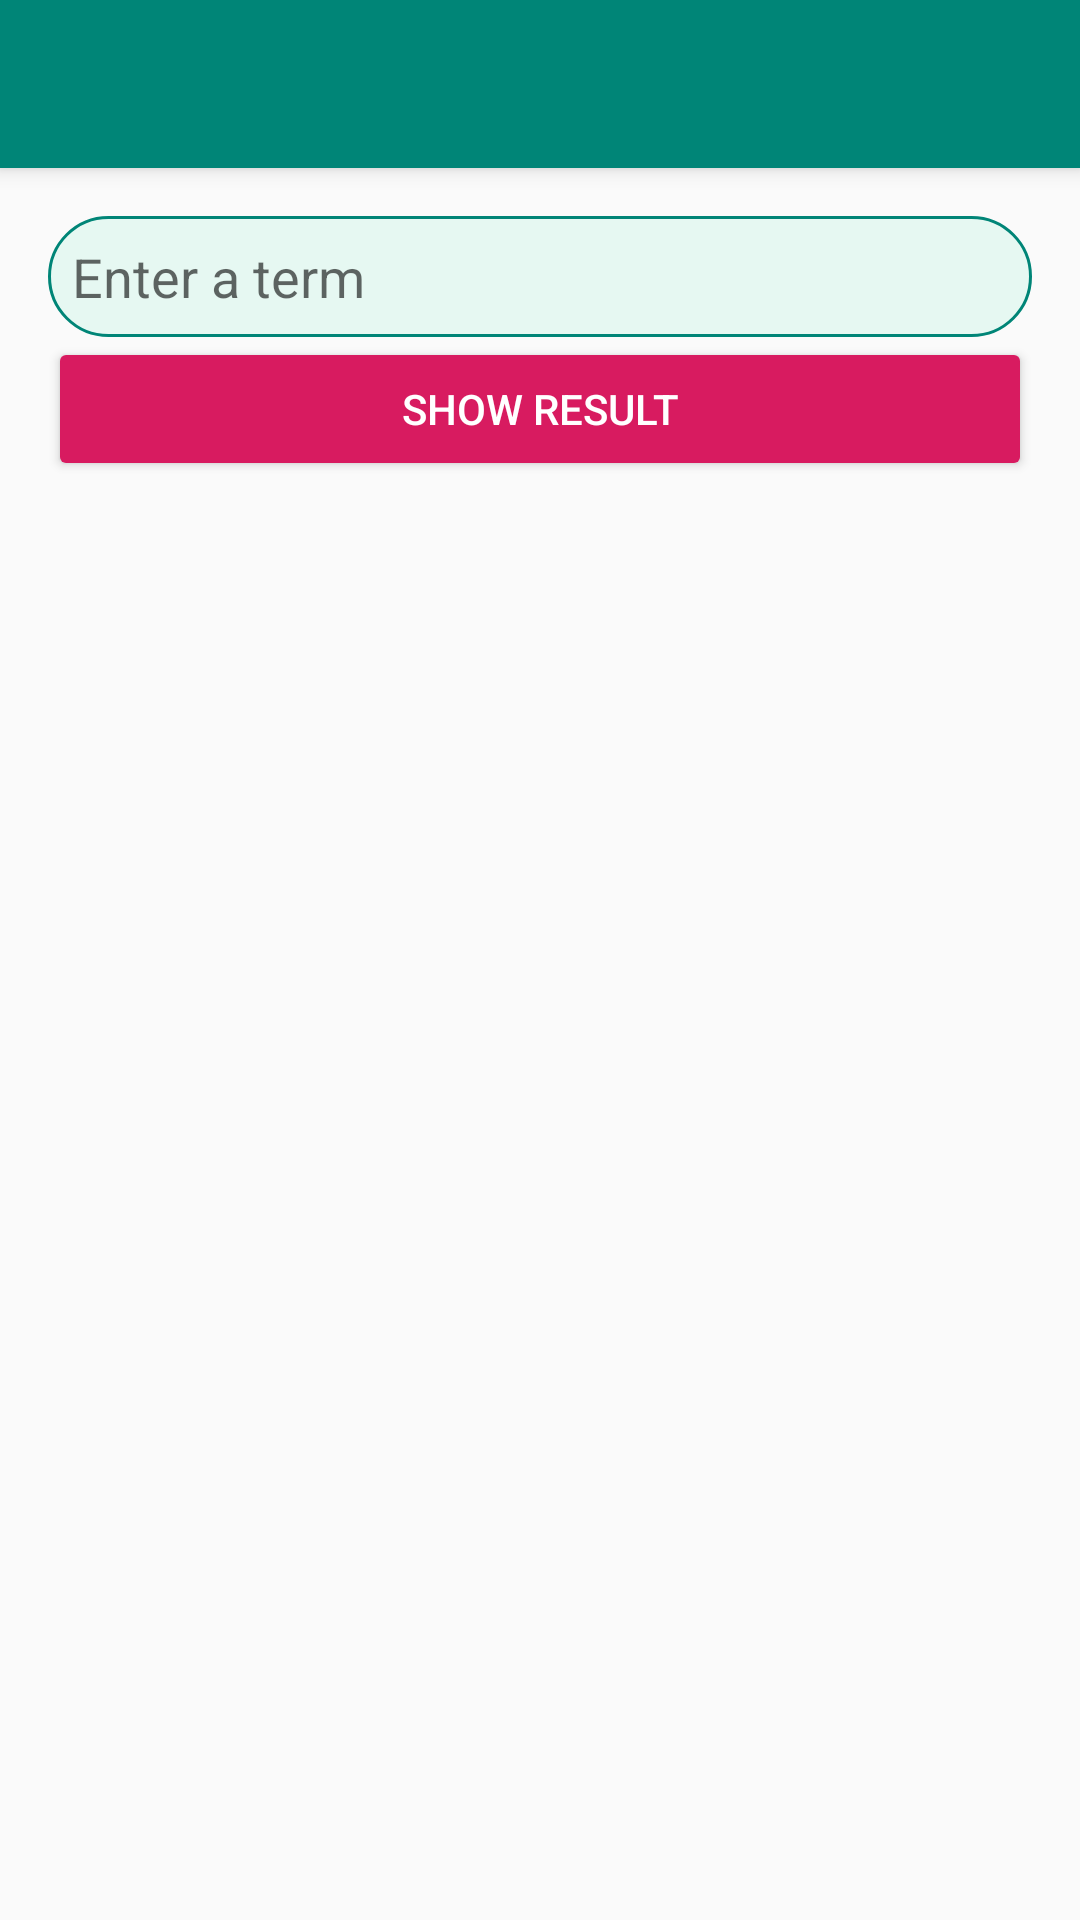

The Android layout XML behind this screen, and the referenced resources:
<!-- AndroidManifest.xml: application theme AppTheme -->
<!-- res/layout/activity_main.xml -->
<?xml version="1.0" encoding="utf-8"?>
<LinearLayout xmlns:android="http://schemas.android.com/apk/res/android"
    xmlns:tools="http://schemas.android.com/tools"
    android:layout_width="match_parent"
    android:layout_height="match_parent"
    android:orientation="vertical"

    tools:context=".ui.mainactivity.MainActivity">

    <include
       layout="@layout/toolbar" />


    <LinearLayout
        android:layout_width="match_parent"
        android:layout_height="0dp"
        android:layout_weight="1"
        android:padding="16dp"
        android:orientation="vertical">


        <EditText
            android:id="@+id/edit_term"
            android:layout_width="match_parent"
            android:layout_height="wrap_content"
            android:background="@drawable/bg_edit_text"
            android:hint="@string/enter_a_term"
            android:inputType="textPersonName"
            android:maxLines="1"
            android:padding="8dp" />

        <Button
            android:id="@+id/btn_show_result"
            style="@style/Widget.AppCompat.Button.Colored"
            android:layout_width="match_parent"
            android:layout_height="wrap_content"
            android:text="@string/show_result" />

        <TextView
            android:id="@+id/tv_status"
            android:layout_width="match_parent"
            android:layout_height="wrap_content"
            android:layout_marginTop="8dp"
            android:gravity="center"
            android:text="@string/no_result_found"
            android:textColor="@android:color/holo_red_dark"
            android:textSize="20sp"
            android:visibility="gone" />

        <ProgressBar
            android:id="@+id/progress_bar"
            android:layout_width="match_parent"
            android:layout_height="wrap_content"
            android:layout_marginTop="8dp"
            android:visibility="gone" />

        <androidx.recyclerview.widget.RecyclerView
            android:id="@+id/rv_definition"
            android:layout_width="match_parent"
            android:layout_height="0dp"
            android:layout_marginTop="8dp"
            android:layout_weight="1" />


    </LinearLayout>

</LinearLayout>
<!-- res/layout/toolbar.xml (included above) -->
<?xml version="1.0" encoding="utf-8"?>
<androidx.appcompat.widget.Toolbar
    xmlns:android="http://schemas.android.com/apk/res/android"
    android:id="@+id/toolbar"
    android:background="@color/colorPrimary"
    android:layout_width="match_parent"
    android:layout_height="?attr/actionBarSize"
    android:elevation="4dp" />
<!-- resources referenced by this layout -->
<resources>
  <color name="colorPrimary">#008577</color>
  <!-- drawable bg_edit_text (drawable) -->
  <?xml version="1.0" encoding="utf-8"?>
  <shape xmlns:android="http://schemas.android.com/apk/res/android"
      android:shape="rectangle">
      <solid android:color="@color/colorHeader"/>
  
      <corners android:radius="100dp"/>
      <stroke android:width="1dp" android:color="@color/colorPrimary"/>
  
  </shape>
  <string name="enter_a_term">Enter a term</string>
  <string name="no_result_found">No Result Found</string>
  <string name="show_result">Show Result</string>
  <style name="AppTheme" parent="Theme.AppCompat.Light.NoActionBar">
          
          <item name="colorPrimary">@color/colorPrimary</item>
          <item name="colorPrimaryDark">@color/colorPrimaryDark</item>
          <item name="colorAccent">@color/colorAccent</item>
      </style>
  <color name="colorHeader">#E6F8F2</color>
  <color name="colorPrimaryDark">#00574B</color>
  <color name="colorAccent">#D81B60</color>
</resources>
